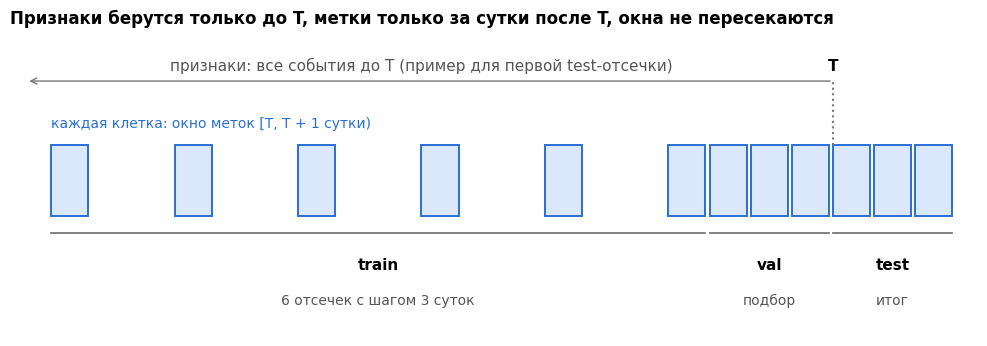
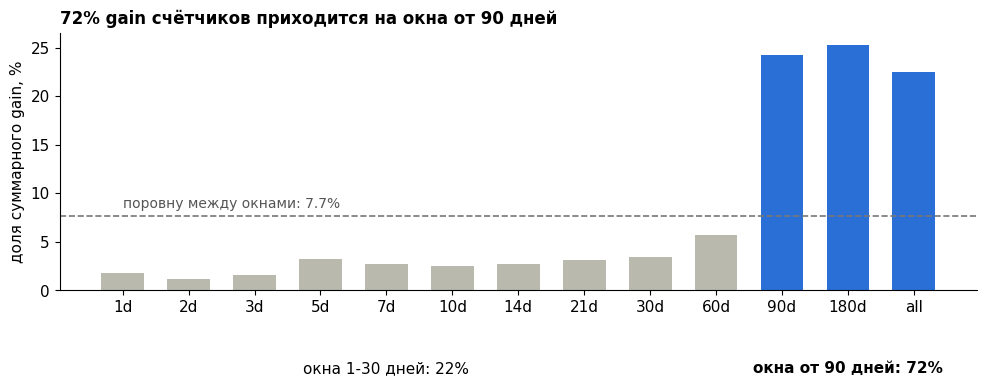
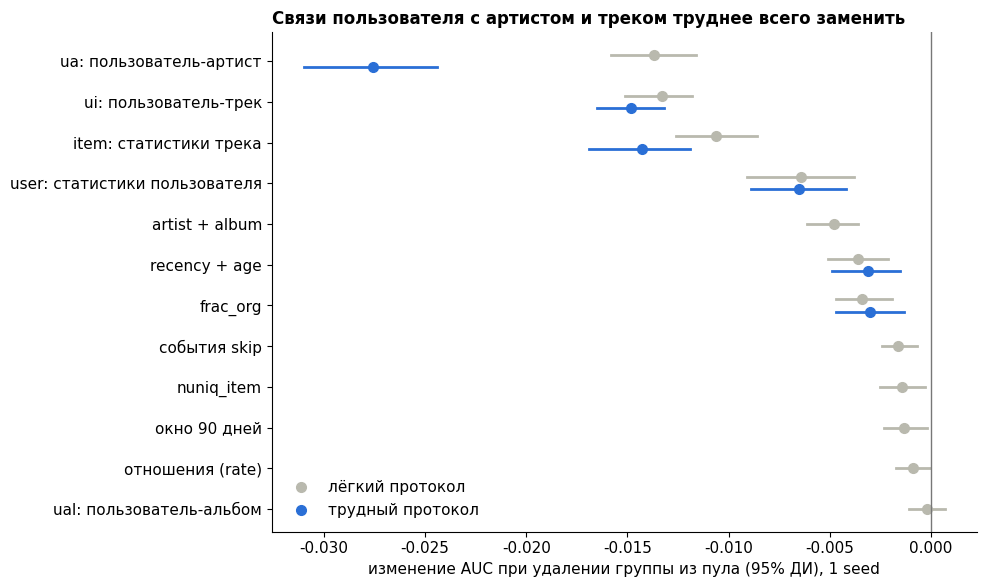
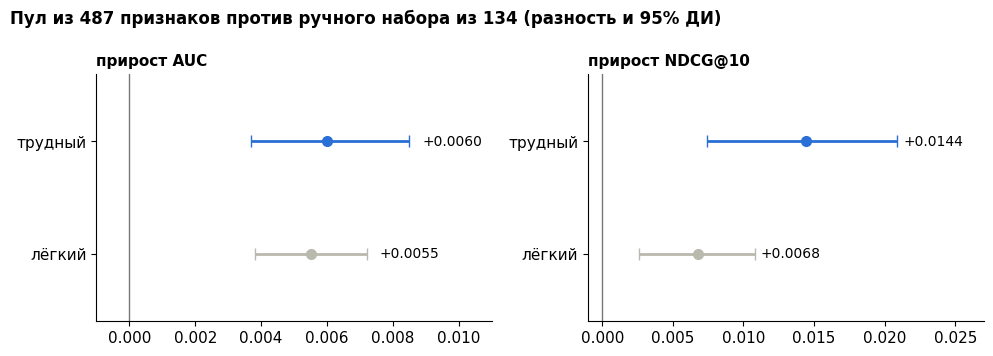

Write Python code to recreate these figures, in order.
"""Рисунки для README. Запуск: python make_figures.py  (нужен только matplotlib)"""
import os
import matplotlib
matplotlib.use("Agg")
import matplotlib.pyplot as plt
from matplotlib.patches import Rectangle

OUT = "figures"
os.makedirs(OUT, exist_ok=True)
plt.rcParams.update({"font.family": "DejaVu Sans", "font.size": 11, "axes.spines.top": False,
                     "axes.spines.right": False, "axes.unicode_minus": False})
BLUE, GREY, DARK = "#2a6fd6", "#b9b9ae", "#222222"


def fig_split():
    fig, ax = plt.subplots(figsize=(10, 3.6))
    days = [0, 3, 6, 9, 12, 15, 16, 17, 18, 19, 20, 21]
    for d in days:
        ax.add_patch(Rectangle((d, 0), 0.9, 1, fc="#dbe7fa", ec=BLUE, lw=1.4))
    ax.annotate("", xy=(-0.6, 1.9), xytext=(19, 1.9), arrowprops=dict(arrowstyle="->", color="#777"))
    ax.plot([19, 19], [1.0, 1.9], ls=":", color="#777")
    ax.text(9, 2.05, "признаки: все события до T (пример для первой test-отсечки)", ha="center", color="#555")
    ax.text(19, 2.05, "T", ha="center", fontweight="bold")
    for x0, x1, name, note in [(0, 15.9, "train", "6 отсечек с шагом 3 суток"), (16, 18.9, "val", "подбор"),
                               (19, 21.9, "test", "итог")]:
        ax.plot([x0, x1], [-0.25, -0.25], color="#777", lw=1.3)
        ax.text((x0 + x1) / 2, -0.75, name, ha="center", fontweight="bold")
        ax.text((x0 + x1) / 2, -1.25, note, ha="center", color="#555", fontsize=10)
    ax.text(0, 1.25, "каждая клетка: окно меток [T, T + 1 сутки)", color=BLUE, fontsize=10)
    ax.set_xlim(-1, 22.5); ax.set_ylim(-1.7, 2.6); ax.axis("off")
    ax.set_title("Признаки берутся только до T, метки только за сутки после T, окна не пересекаются",
                 loc="left", fontsize=12, fontweight="bold")
    fig.tight_layout(); fig.savefig(f"{OUT}/fig1_split.png", dpi=160); plt.close(fig)


def fig_windows():
    w = ["1d", "2d", "3d", "5d", "7d", "10d", "14d", "21d", "30d", "60d", "90d", "180d", "all"]
    v = [.018, .012, .016, .032, .027, .025, .027, .031, .034, .057, .242, .253, .225]
    fig, ax = plt.subplots(figsize=(10, 4.2))
    ax.bar(w, [x * 100 for x in v], color=[GREY] * 10 + [BLUE] * 3, width=0.65)
    ax.axhline(100 / 13, ls="--", color="#777", lw=1.2)
    ax.text(0, 100 / 13 + 0.8, "поровну между окнами: 7.7%", color="#555", fontsize=10)
    ax.set_ylabel("доля суммарного gain, %")
    ax.text(4, -8.5, "окна 1-30 дней: 22%", ha="center", fontsize=11)
    ax.text(11, -8.5, "окна от 90 дней: 72%", ha="center", fontsize=11, fontweight="bold")
    ax.set_title("72% gain счётчиков приходится на окна от 90 дней", loc="left", fontsize=12, fontweight="bold")
    fig.tight_layout(); fig.savefig(f"{OUT}/fig3_windows.png", dpi=160); plt.close(fig)


def fig_logo():
    easy = [("ua: пользователь-артист", -.0137, -.0158, -.0116), ("ui: пользователь-трек", -.0133, -.0151, -.0118),
            ("item: статистики трека", -.0106, -.0126, -.0086), ("user: статистики пользователя", -.0064, -.0091, -.0038),
            ("artist + album", -.0048, -.0061, -.0036), ("recency + age", -.0036, -.0051, -.0021),
            ("frac_org", -.0034, -.0047, -.0019), ("события skip", -.0016, -.0024, -.0007),
            ("nuniq_item", -.0014, -.0025, -.0003), ("окно 90 дней", -.0013, -.0023, -.0002),
            ("отношения (rate)", -.0009, -.0017, -.00004), ("ual: пользователь-альбом", -.0002, -.0011, .0007)]
    hard = {"ua: пользователь-артист": (-.0276, -.0310, -.0244), "ui: пользователь-трек": (-.0148, -.0165, -.0132),
            "item: статистики трека": (-.0143, -.0169, -.0119), "user: статистики пользователя": (-.0065, -.0089, -.0042),
            "recency + age": (-.0031, -.0049, -.0015), "frac_org": (-.0030, -.0047, -.0013)}
    fig, ax = plt.subplots(figsize=(10, 6))
    n = len(easy)
    for i, (name, d, lo, hi) in enumerate(easy):
        y = n - 1 - i
        dy = 0.15 if name in hard else 0
        ax.plot([lo, hi], [y + dy] * 2, color=GREY, lw=2); ax.plot(d, y + dy, "o", color=GREY, ms=7,
                                                                 label="лёгкий протокол" if i == 0 else None)
        if name in hard:
            h, l2, h2 = hard[name]
            ax.plot([l2, h2], [y - 0.15] * 2, color=BLUE, lw=2)
            ax.plot(h, y - 0.15, "o", color=BLUE, ms=7, label="трудный протокол" if name.startswith("ua") else None)
    ax.axvline(0, color="#777", lw=1)
    ax.set_yticks(range(n)); ax.set_yticklabels([e[0] for e in easy][::-1])
    ax.set_xlabel("изменение AUC при удалении группы из пула (95% ДИ), 1 seed")
    ax.legend(loc="lower left", frameon=False)
    ax.set_title("Связи пользователя с артистом и треком труднее всего заменить", loc="left", fontsize=12,
                 fontweight="bold")
    fig.tight_layout(); fig.savefig(f"{OUT}/fig4_logo.png", dpi=160); plt.close(fig)


def fig_main():
    rows = [("AUC", "лёгкий", .0055, .0038, .0072), ("AUC", "трудный", .0060, .0037, .0085),
            ("NDCG@10", "лёгкий", .0068, .0026, .0108), ("NDCG@10", "трудный", .0144, .0074, .0209)]
    fig, axes = plt.subplots(1, 2, figsize=(10, 3.6))
    for ax, m in zip(axes, ["AUC", "NDCG@10"]):
        for k, (mm, p, d, lo, hi) in enumerate([r for r in rows if r[0] == m]):
            c = GREY if p == "лёгкий" else BLUE
            ax.errorbar(d, k, xerr=[[d - lo], [hi - d]], fmt="o", color=c, capsize=4, lw=2, ms=7)
            ax.text(hi + 0.0004, k, f"+{d:.4f}", va="center", fontsize=10)
        ax.axvline(0, color="#777", lw=1)
        ax.set_yticks([0, 1]); ax.set_yticklabels(["лёгкий", "трудный"]); ax.set_ylim(-0.6, 1.6)
        ax.set_xlim(-0.001, 0.027 if m == "NDCG@10" else 0.011)
        ax.set_title(f"прирост {m}", loc="left", fontsize=11, fontweight="bold")
    fig.suptitle("Пул из 487 признаков против ручного набора из 134 (разность и 95% ДИ)", x=0.01, ha="left",
                 fontsize=12, fontweight="bold")
    fig.tight_layout(); fig.savefig(f"{OUT}/fig2_main.png", dpi=160); plt.close(fig)


if __name__ == "__main__":
    fig_split(); fig_windows(); fig_logo(); fig_main()
    print("ok ->", OUT)
